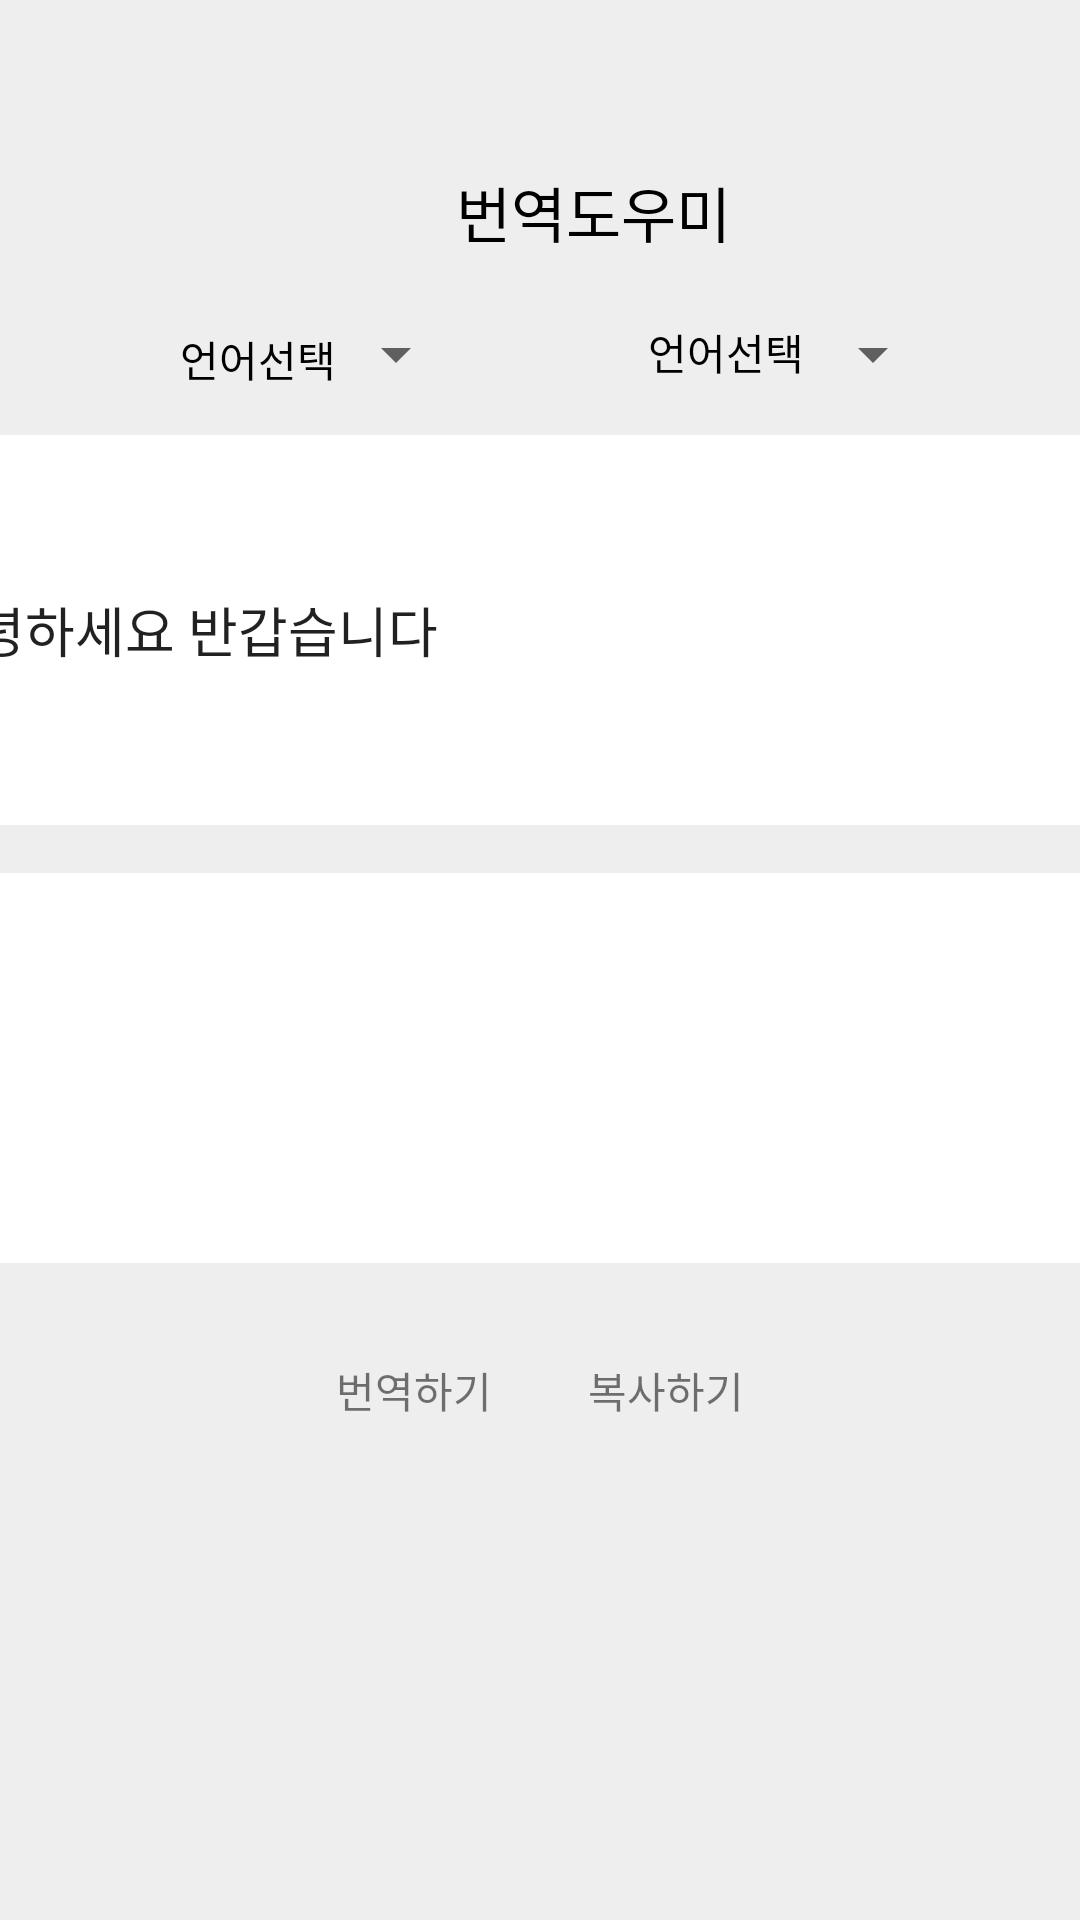

Reconstruct the res/layout file that produces this screen, plus the resources it refers to.
<!-- AndroidManifest.xml: application theme AppTheme -->
<!-- res/layout/activity_translation.xml -->
<?xml version="1.0" encoding="utf-8"?>
<android.support.constraint.ConstraintLayout xmlns:android="http://schemas.android.com/apk/res/android"
    xmlns:app="http://schemas.android.com/apk/res-auto"
    xmlns:tools="http://schemas.android.com/tools"
    android:layout_width="match_parent"
    android:layout_height="match_parent"
    android:background="#EEEEEE"
    tools:context=".translationActivity">

    <TextView
        android:id="@+id/translationResult"
        android:layout_width="412dp"
        android:layout_height="130dp"
        android:layout_marginTop="16dp"
        android:background="#FFFFFF"
        app:layout_constraintEnd_toEndOf="parent"
        app:layout_constraintHorizontal_bias="1.0"
        app:layout_constraintStart_toStartOf="parent"
        app:layout_constraintTop_toBottomOf="@+id/translationText" />

    <TextView
        android:id="@+id/translationButton"
        android:layout_width="wrap_content"
        android:layout_height="wrap_content"
        android:layout_marginStart="112dp"
        android:layout_marginTop="32dp"
        android:text="번역하기"
        app:layout_constraintStart_toStartOf="parent"
        app:layout_constraintTop_toBottomOf="@+id/translationResult" />

    <TextView
        android:id="@+id/copyButton"
        android:layout_width="wrap_content"
        android:layout_height="wrap_content"
        android:layout_marginTop="32dp"
        android:layout_marginEnd="112dp"
        android:text="복사하기"
        app:layout_constraintEnd_toEndOf="parent"
        app:layout_constraintTop_toBottomOf="@+id/translationResult" />

    <EditText
        android:id="@+id/translationText"
        android:layout_width="411dp"
        android:layout_height="130dp"
        android:layout_marginStart="8dp"
        android:layout_marginTop="145dp"
        android:layout_marginEnd="8dp"
        android:background="#FFFFFF"
        android:ems="10"
        android:inputType="textPersonName"
        android:text="안녕하세요 반갑습니다"
        app:layout_constraintEnd_toEndOf="parent"
        app:layout_constraintStart_toStartOf="parent"
        app:layout_constraintTop_toTopOf="parent" />


    <ImageView
        android:id="@+id/imageView24"
        android:layout_width="411dp"
        android:layout_height="134dp"
        android:layout_marginTop="4dp"
        android:layout_marginEnd="8dp"
        app:layout_constraintEnd_toEndOf="parent"
        app:layout_constraintHorizontal_bias="0.125"
        app:layout_constraintStart_toStartOf="parent"
        app:layout_constraintTop_toTopOf="parent"
        app:srcCompat="@android:color/background_light" />

    <TextView
        android:id="@+id/textView25"
        android:layout_width="wrap_content"
        android:layout_height="wrap_content"
        android:layout_marginTop="52dp"
        android:layout_marginEnd="8dp"
        android:text="번역도우미"
        android:textColor="#000000"
        android:textSize="20dp"
        app:layout_constraintEnd_toEndOf="@+id/imageView24"
        app:layout_constraintHorizontal_bias="0.512"
        app:layout_constraintStart_toStartOf="@+id/imageView24"
        app:layout_constraintTop_toTopOf="@+id/imageView24" />


    <TextView
        android:id="@+id/translation_spinner_before_text"
        android:layout_width="wrap_content"
        android:layout_height="wrap_content"
        android:layout_marginStart="60dp"
        android:layout_marginTop="24dp"
        android:text="언어선택"
        android:textColor="#000000"
        app:layout_constraintStart_toStartOf="parent"
        app:layout_constraintTop_toBottomOf="@+id/textView25" />

    <TextView
        android:id="@+id/translation_spinner_after_text"
        android:layout_width="wrap_content"
        android:layout_height="wrap_content"
        android:layout_marginTop="8dp"
        android:layout_marginEnd="92dp"
        android:text="언어선택"
        android:textColor="#000000"
        app:layout_constraintBottom_toBottomOf="@+id/imageView24"
        app:layout_constraintEnd_toEndOf="parent"
        app:layout_constraintTop_toBottomOf="@+id/textView25"
        app:layout_constraintVertical_bias="0.571" />


    <Spinner
        android:id="@+id/translationspinner"
        android:layout_width="80dp"
        android:layout_height="40dp"
        android:layout_marginStart="76dp"
        android:layout_marginTop="8dp"
        app:layout_constraintBottom_toBottomOf="@+id/imageView24"
        app:layout_constraintStart_toStartOf="parent"
        app:layout_constraintTop_toBottomOf="@+id/textView25"
        app:layout_constraintVertical_bias="1.0" />

    <Spinner
        android:id="@+id/resultspinner"
        android:layout_width="80dp"
        android:layout_height="40dp"
        android:layout_marginTop="8dp"
        android:layout_marginEnd="45dp"
        app:layout_constraintBottom_toBottomOf="@+id/imageView24"
        app:layout_constraintEnd_toEndOf="parent"
        app:layout_constraintTop_toBottomOf="@+id/textView25"
        app:layout_constraintVertical_bias="1.0" />

    <ImageView
        android:id="@+id/trans_spinner"
        android:layout_width="20dp"
        android:layout_height="20dp"
        android:layout_marginStart="196dp"
        android:layout_marginEnd="196dp"
        android:layout_marginBottom="8dp"
        app:layout_constraintBottom_toBottomOf="@+id/imageView24"
        app:layout_constraintEnd_toEndOf="parent"
        app:layout_constraintHorizontal_bias="1.0"
        app:layout_constraintStart_toStartOf="parent"
        app:layout_constraintTop_toBottomOf="@+id/textView25"
        app:layout_constraintVertical_bias="0.851"
        app:srcCompat="@drawable/arrow" />

</android.support.constraint.ConstraintLayout>
<!-- resources referenced by this layout -->
<resources>
  <!-- drawable arrow: png bitmap (drawable, 816 bytes) -->
  <style name="AppTheme" parent="Theme.AppCompat.Light.DarkActionBar">
          
          <item name="colorPrimary">@color/colorPrimary</item>
          <item name="colorPrimaryDark">@color/colorPrimaryDark</item>
          <item name="colorAccent">#A6A6A6</item>
          <item name="windowActionBar">false</item>
          <item name="windowNoTitle">true</item>
      </style>
  <!-- not gathered from this repository: default colours our renderer supplied (Android Studio template values) -->
  <color name="colorPrimary">#FF6200EE</color>
  <color name="colorPrimaryDark">#FF3700B3</color>
</resources>
